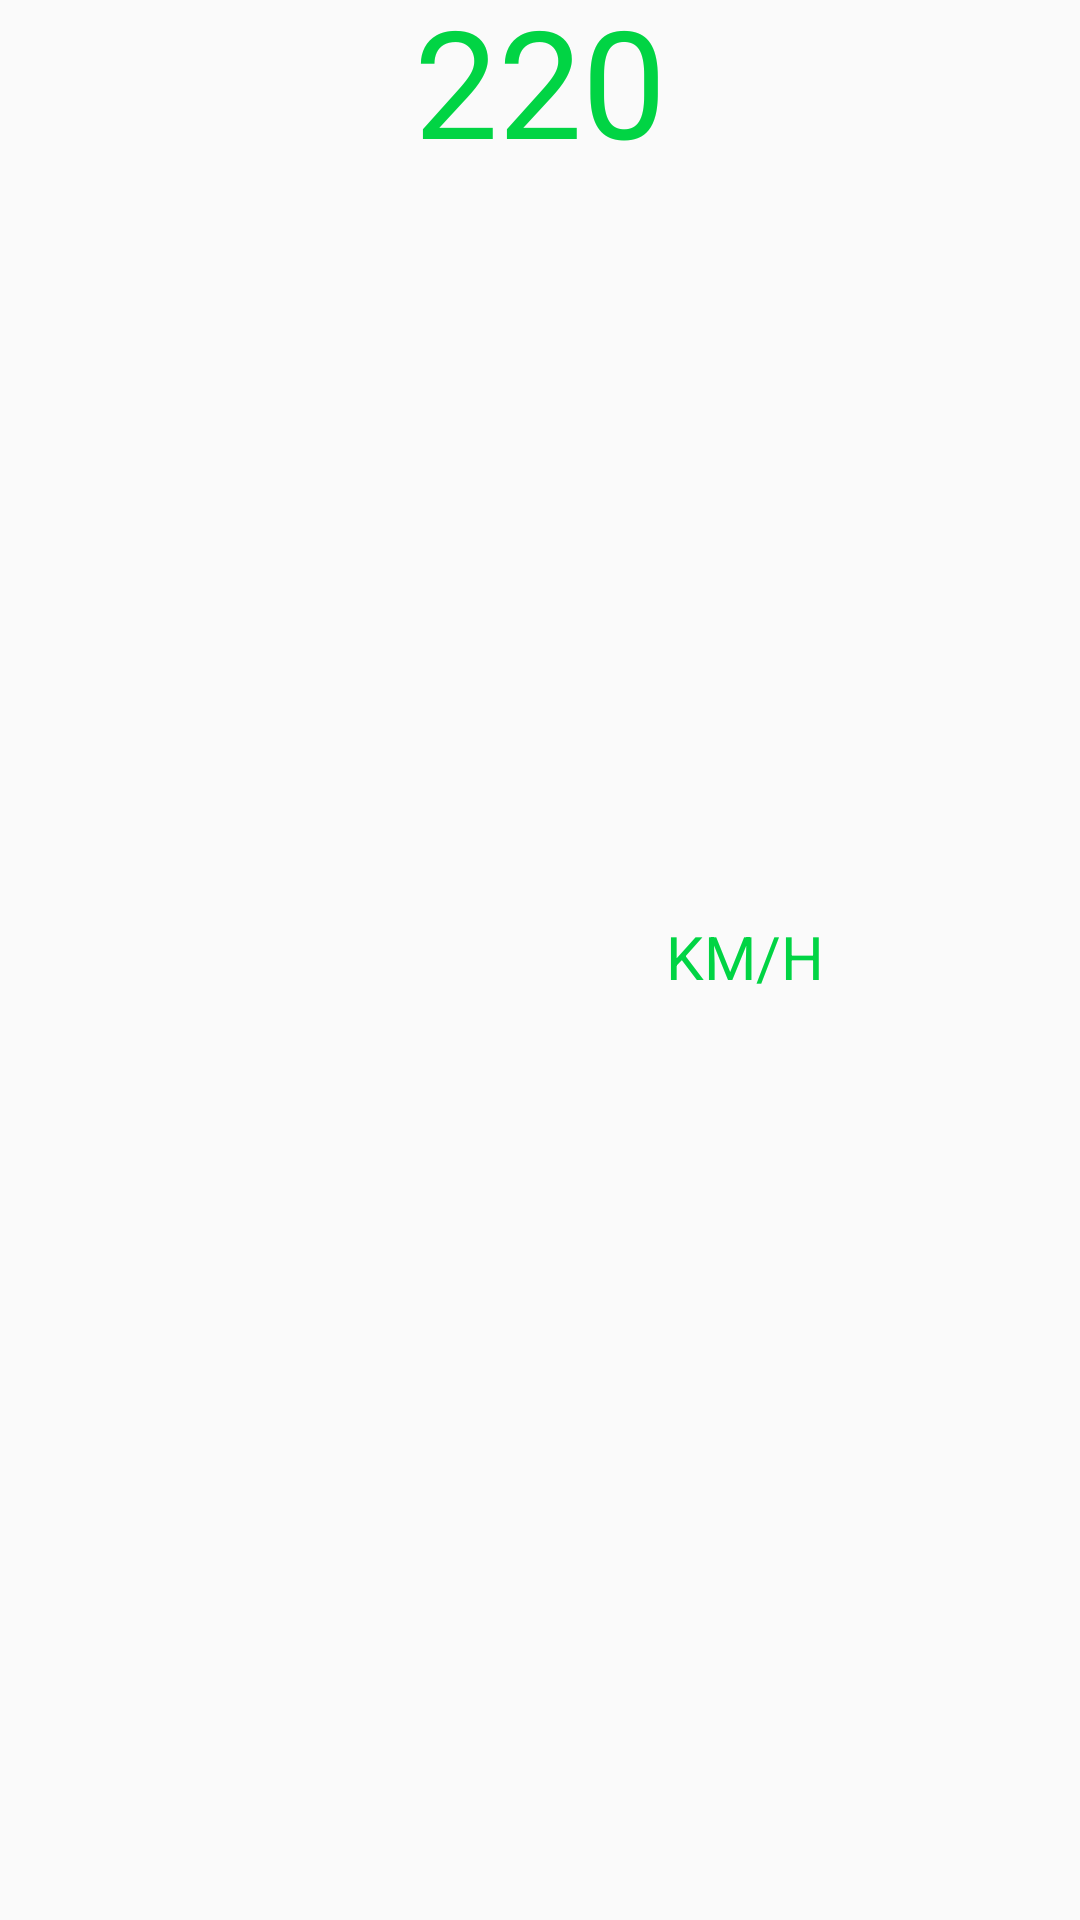

Android layout source for this screen:
<!-- AndroidManifest.xml: application theme AppTheme -->
<!-- res/layout/digital_speed_view1.xml -->
<?xml version="1.0" encoding="utf-8"?>
<RelativeLayout
    xmlns:android="http://schemas.android.com/apk/res/android"
    android:id="@+id/digit_speed_main"
    android:layout_width="match_parent"
    android:layout_height="wrap_content"
    android:scaleType="center"
    android:layout_marginEnd="25dp"
    >

    <TextView
        android:id="@+id/digit_speed_bg"
        android:text="@string/zero"
        android:includeFontPadding="false"
        android:textColor="@color/light_grey_trasparent"
        android:textSize="50sp"
        android:layout_centerHorizontal="true"
        android:gravity="center"
        android:visibility="gone"
        android:layout_width="wrap_content"
        android:layout_height="wrap_content" />

    <TextView
        android:id="@+id/digit_speed"
        android:text="220"
        android:includeFontPadding="false"
        android:layout_centerHorizontal="true"
        android:shadowColor="@color/texts_color"
        android:textColor="@color/texts_color"
        android:gravity="center"
        android:textSize="50sp"
        android:layout_width="wrap_content"
        android:layout_height="wrap_content" />

    <TextView
        android:id="@+id/digit_speed_unit"
        android:layout_width="wrap_content"
        android:layout_height="wrap_content"
        android:shadowColor="@color/green"
        android:textColor="@color/texts_color"
        android:textSize="20sp"
        android:text="@string/km_per_hr"
        android:includeFontPadding="false"
        android:layout_centerInParent="true"
        android:layout_toEndOf="@id/digit_speed"
        android:layout_alignParentEnd="false"
        android:layout_alignParentStart="false" />

</RelativeLayout>
<!-- resources referenced by this layout -->
<resources>
  <color name="green">#01d444</color>
  <color name="light_grey_trasparent">#00DDDDDD</color>
  <color name="texts_color">#01d444</color>
  <string name="km_per_hr" translatable="false">KM/H</string>
  <string name="zero" translatable="false">0</string>
  <style name="AppTheme" parent="Theme.AppCompat.Light.NoActionBar">
          <item name="android:itemBackground">@color/menu_background</item>
          <item name="android:textColor">@color/white</item>
          
          
          <item name="android:actionMenuTextAppearance">@style/myCustomMenuTextAppearance</item>
          
          <item name="actionOverflowButtonStyle">@style/DotsDarkTheme</item>
          <item name="colorPrimary">@color/colorPrimary</item>
          <item name="colorPrimaryDark">@color/colorPrimaryDark</item>
          <item name="colorAccent">@color/colorAccent</item>
      </style>
  <color name="menu_background">#383838</color>
  <color name="white">#ffffff</color>
  <style name="myCustomMenuTextAppearance" parent="@android:style/TextAppearance.Widget.IconMenu.Item">
          <item name="android:textColor">@android:color/white</item>
      </style>
  <style name="DotsDarkTheme" parent="@style/Widget.AppCompat.ActionButton.Overflow">
          <item name="android:tint">@color/texts_color</item>
      </style>
  <color name="colorPrimary">#008577</color>
  <color name="colorPrimaryDark">#00574B</color>
  <color name="colorAccent">#838282</color>
</resources>
